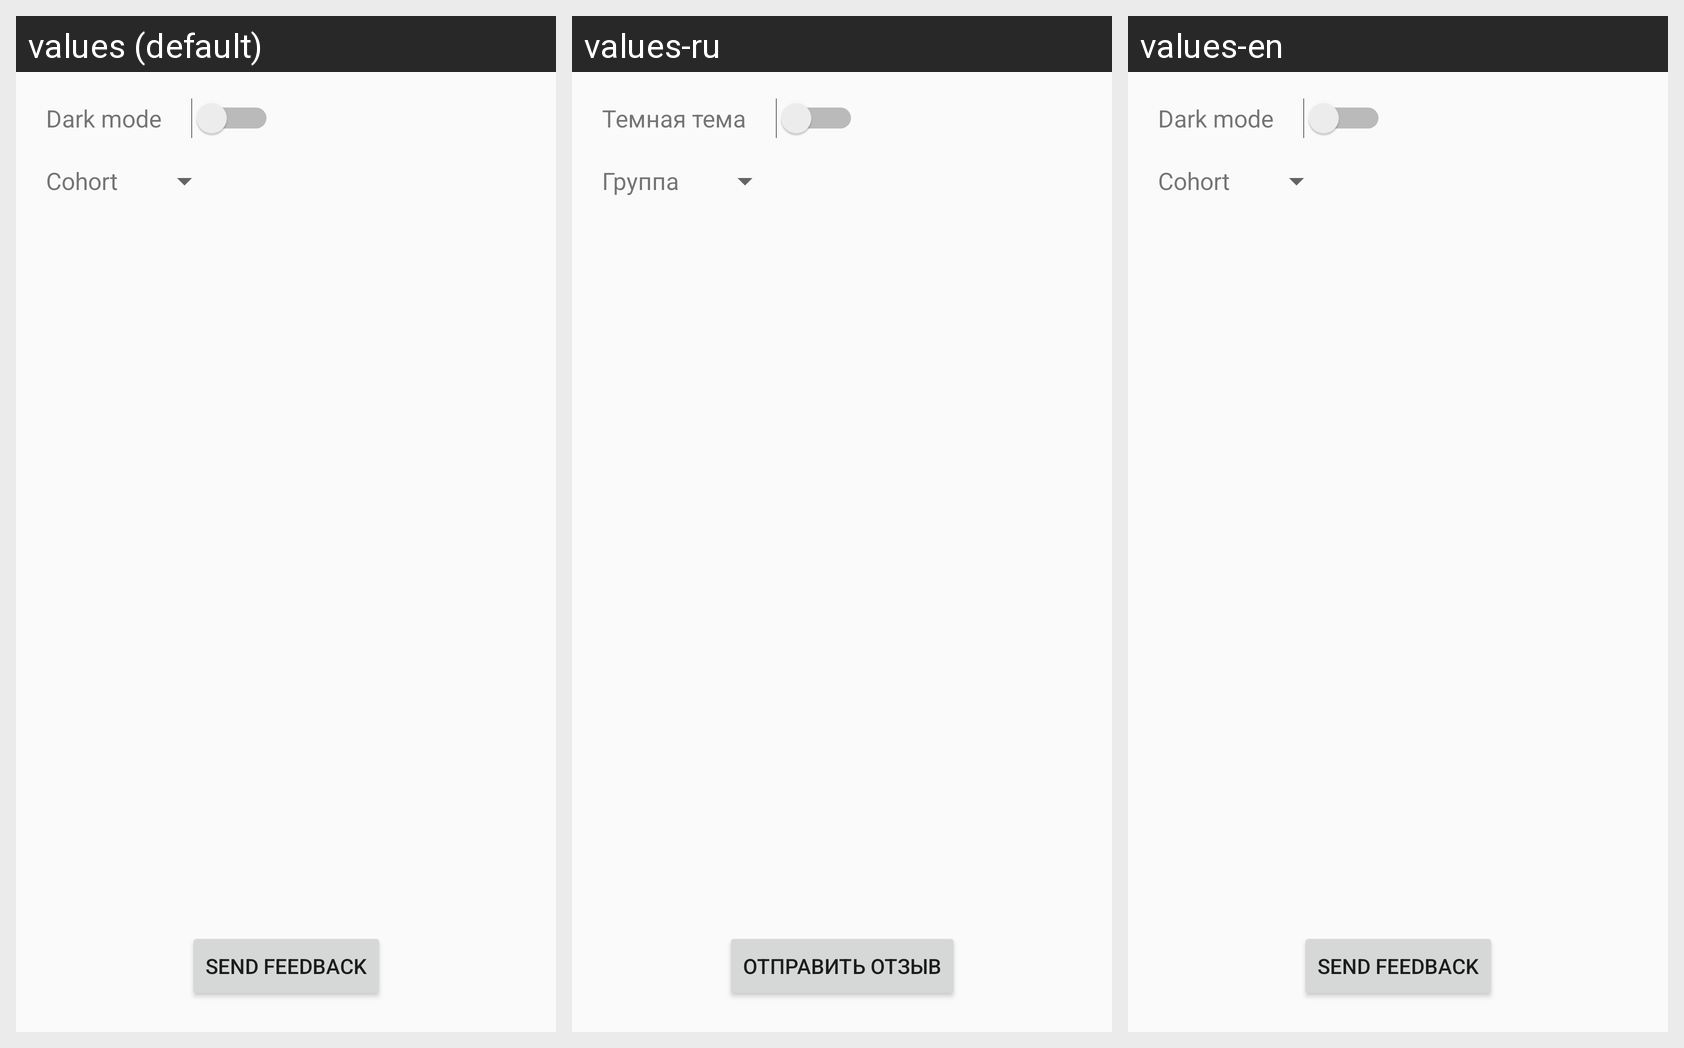

Translations of the strings shown on this Android screen, per locale in the grid:
Android screen res/layout/fragment_settings.xml rendered under 3 locales, left to right: values (default), values-ru, values-en. Device: Nexus 5 (rendered at 1080×1920; each locale shown at half size, 540×960, under a caption strip naming it); theme AppTheme.
Strings drawn on this screen, with the default value and each locale's value (text and hints the layout hard-codes, and strings that could not be matched under every locale, appear in the picture but are not listed):

dark_mode
  values: Dark mode
  values-ru: Темная тема
  values-en: Dark mode

cohort
  values: Cohort
  values-ru: Группа
  values-en: Cohort

feedback
  values: Send feedback
  values-ru: Отправить отзыв
  values-en: Send Feedback
